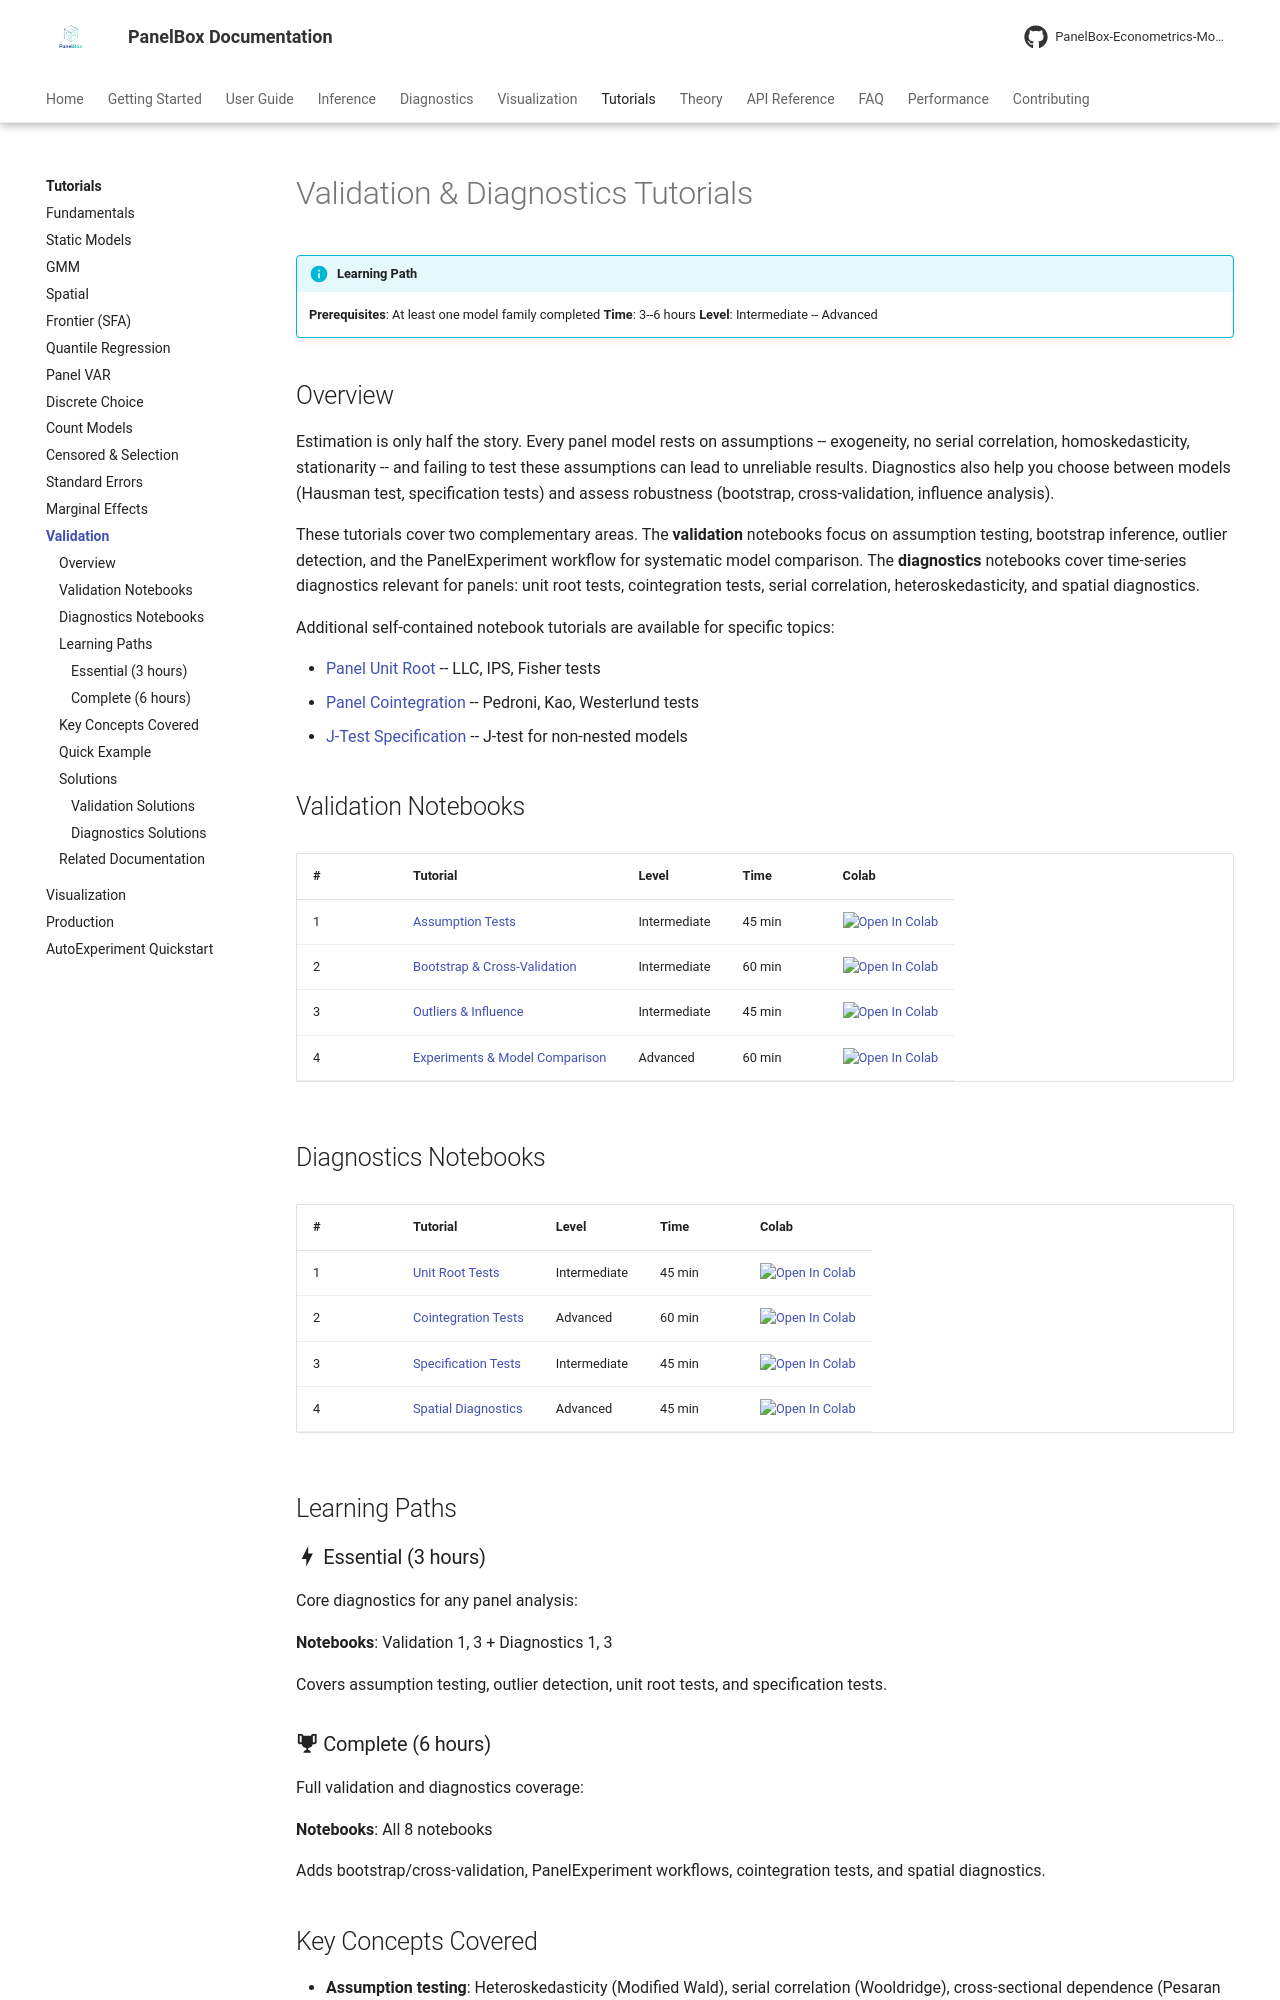

repository: PanelBox-Econometrics-Model/panelbox · page: tutorials/validation/index.html · generator: mkdocs

---
title: "Validation & Diagnostics Tutorials"
description: "Interactive tutorials for model validation, diagnostic testing, unit roots, and cointegration with PanelBox"
---

# Validation & Diagnostics Tutorials

!!! info "Learning Path"
    **Prerequisites**: At least one model family completed
    **Time**: 3--6 hours
    **Level**: Intermediate -- Advanced

## Overview

Estimation is only half the story. Every panel model rests on assumptions -- exogeneity, no serial correlation, homoskedasticity, stationarity -- and failing to test these assumptions can lead to unreliable results. Diagnostics also help you choose between models (Hausman test, specification tests) and assess robustness (bootstrap, cross-validation, influence analysis).

These tutorials cover two complementary areas. The **validation** notebooks focus on assumption testing, bootstrap inference, outlier detection, and the PanelExperiment workflow for systematic model comparison. The **diagnostics** notebooks cover time-series diagnostics relevant for panels: unit root tests, cointegration tests, serial correlation, heteroskedasticity, and spatial diagnostics.

Additional self-contained notebook tutorials are available for specific topics:

- [Panel Unit Root](panel_unit_root.ipynb) -- LLC, IPS, Fisher tests
- [Panel Cointegration](panel_cointegration.ipynb) -- Pedroni, Kao, Westerlund tests
- [J-Test Specification](jtest_tutorial.ipynb) -- J-test for non-nested models

## Validation Notebooks

| # | Tutorial | Level | Time | Colab |
|---|---------|-------|------|-------|
| 1 | [Assumption Tests](https://github.com/PanelBox-Econometrics-Model/panelbox/blob/main/examples/validation/notebooks/01_assumption_tests.ipynb) | Intermediate | 45 min | [![Open In Colab](https://colab.research.google.com/assets/colab-badge.svg)](https://colab.research.google.com/github/PanelBox-Econometrics-Model/panelbox/blob/main/examples/validation/notebooks/01_assumption_tests.ipynb) |
| 2 | [Bootstrap & Cross-Validation](https://github.com/PanelBox-Econometrics-Model/panelbox/blob/main/examples/validation/notebooks/02_bootstrap_cross_validation.ipynb) | Intermediate | 60 min | [![Open In Colab](https://colab.research.google.com/assets/colab-badge.svg)](https://colab.research.google.com/github/PanelBox-Econometrics-Model/panelbox/blob/main/examples/validation/notebooks/02_bootstrap_cross_validation.ipynb) |
| 3 | [Outliers & Influence](https://github.com/PanelBox-Econometrics-Model/panelbox/blob/main/examples/validation/notebooks/03_outliers_influence.ipynb) | Intermediate | 45 min | [![Open In Colab](https://colab.research.google.com/assets/colab-badge.svg)](https://colab.research.google.com/github/PanelBox-Econometrics-Model/panelbox/blob/main/examples/validation/notebooks/03_outliers_influence.ipynb) |
| 4 | [Experiments & Model Comparison](https://github.com/PanelBox-Econometrics-Model/panelbox/blob/main/examples/validation/notebooks/04_experiments_model_comparison.ipynb) | Advanced | 60 min | [![Open In Colab](https://colab.research.google.com/assets/colab-badge.svg)](https://colab.research.google.com/github/PanelBox-Econometrics-Model/panelbox/blob/main/examples/validation/notebooks/04_experiments_model_comparison.ipynb) |
